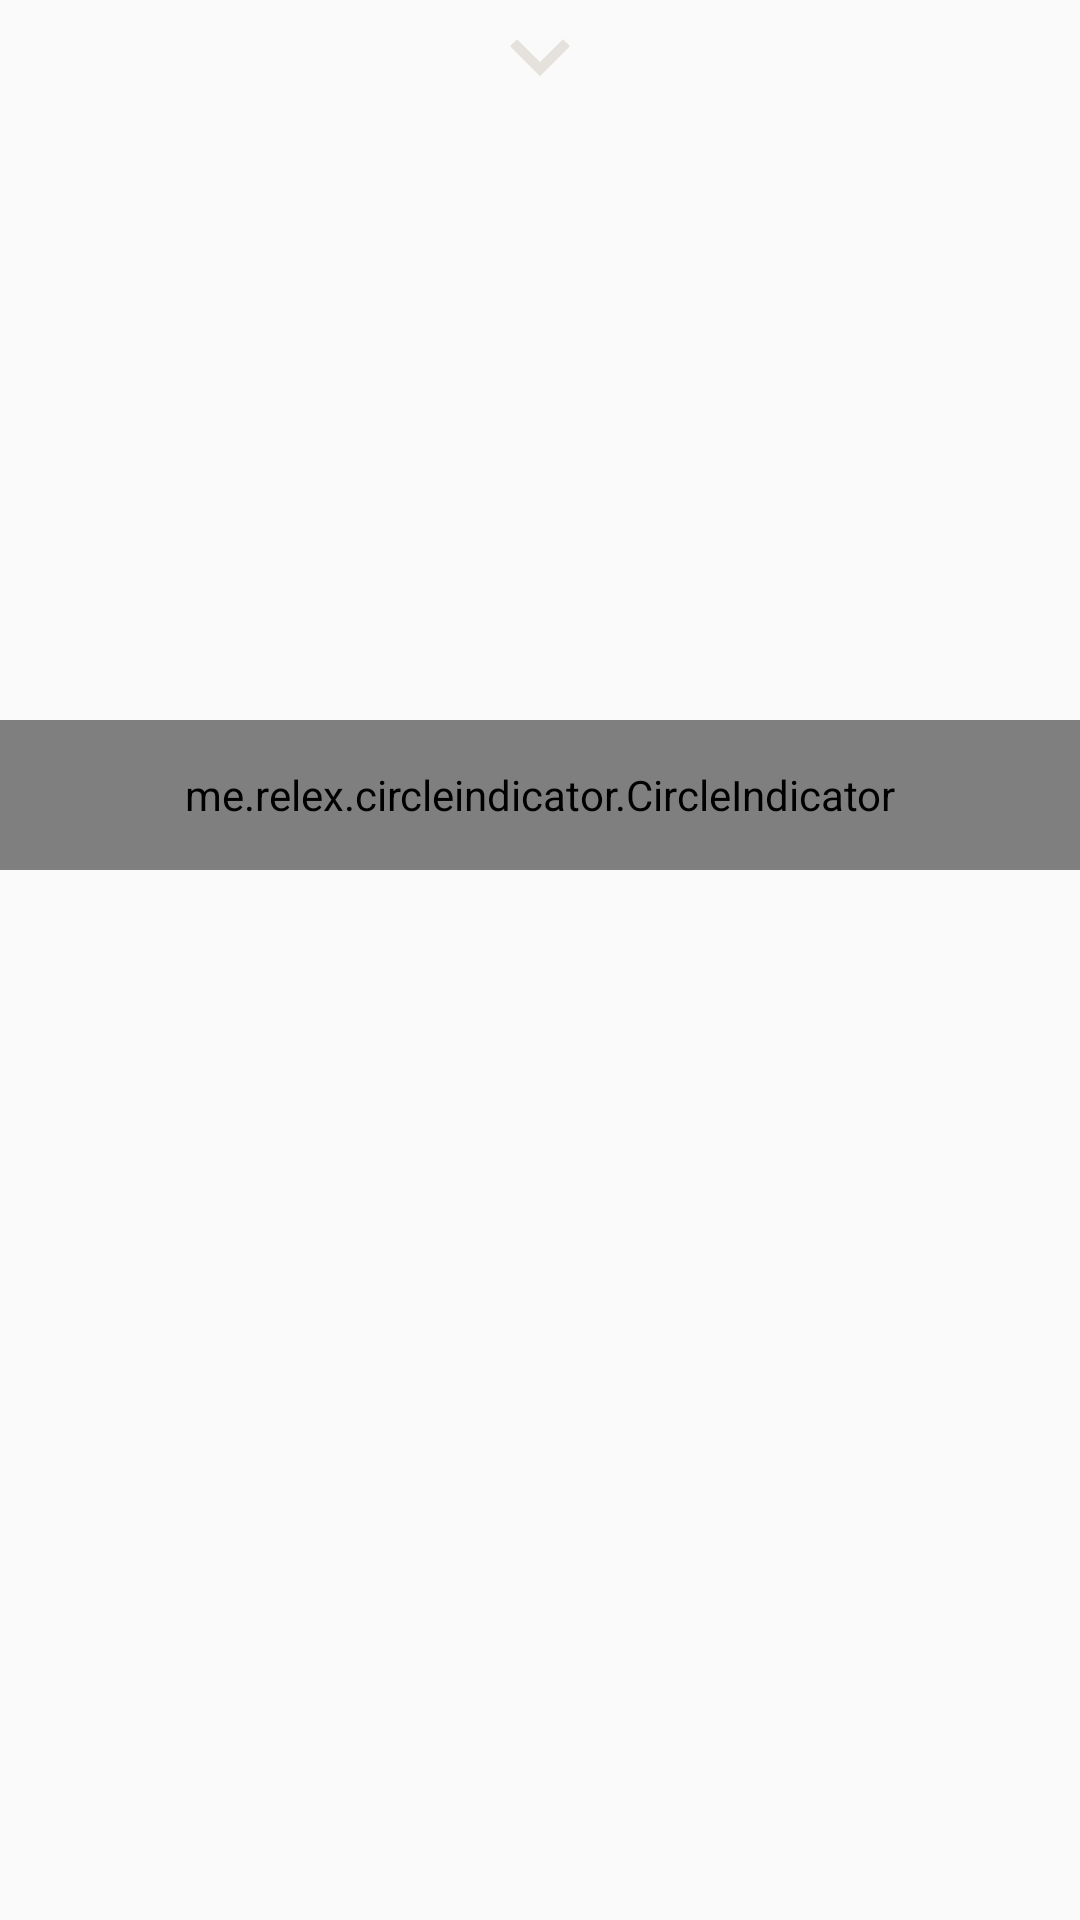

The Android layout XML behind this screen, and the referenced resources:
<!-- AndroidManifest.xml: application theme AppTheme -->
<!-- res/layout/expand_detail.xml -->
<?xml version="1.0" encoding="utf-8"?>
<android.support.design.widget.CoordinatorLayout
    android:layout_width="match_parent"
    xmlns:android="http://schemas.android.com/apk/res/android"
    xmlns:app="http://schemas.android.com/apk/res-auto"
    xmlns:tools="http://schemas.android.com/tools"
    android:layout_height="match_parent"


   >

    <LinearLayout
        android:layout_width="match_parent"
        android:layout_height="match_parent"
        android:id="@+id/root"
        android:background="@android:color/transparent"
        android:orientation="vertical">

        <android.support.v4.widget.NestedScrollView
            android:id="@+id/bottomSheet"
            android:layout_width="match_parent"
            android:layout_height="match_parent"
            android:fillViewport="true">
        <RelativeLayout
            android:layout_width="match_parent"
            android:layout_height="match_parent"

            >
            <RelativeLayout
                android:layout_width="fill_parent"
                android:layout_height="wrap_content"
                android:id="@+id/relativelayout_pager"

                android:layout_weight="3">
                <ImageView
                    android:layout_width="40dp"
                    android:layout_height="40dp"
                    android:src="@drawable/ic_action_down"
                    android:layout_alignParentTop="true"
                    android:layout_centerHorizontal="true"
                    android:id="@+id/down_img"/>
                <android.support.v4.view.ViewPager
                    android:id="@+id/expand_pager"
                    android:layout_below="@id/down_img"
                    android:layout_width="fill_parent"
                    android:layout_height="200dp"
                    android:layout_marginLeft="20dp"
                    android:layout_marginRight="20dp"
                     />
                <me.relex.circleindicator.CircleIndicator
                    android:id="@+id/expand_indicator"
                    android:layout_width="match_parent"
                    android:layout_height="50dp"
                    android:layout_below="@id/expand_pager"
                    app:ci_drawable="@drawable/indicator_background"

                    />
                <android.support.v7.widget.RecyclerView
                    android:layout_width="match_parent"
                    android:layout_height="match_parent"
                    android:id="@+id/expand_recycler_view"
                    android:layout_marginBottom="20dp"
                    android:nestedScrollingEnabled="false"
                    android:layout_below="@id/expand_indicator">

                </android.support.v7.widget.RecyclerView>
            </RelativeLayout>



        </RelativeLayout>
        </android.support.v4.widget.NestedScrollView>


    </LinearLayout>

</android.support.design.widget.CoordinatorLayout>
<!-- resources referenced by this layout -->
<resources>
  <!-- drawable ic_action_down (drawable-anydpi) -->
  <vector xmlns:android="http://schemas.android.com/apk/res/android"
      android:width="24dp"
      android:height="24dp"
      android:viewportWidth="24"
      android:viewportHeight="24"
      android:tint="#E5E1DC">
      <path
          android:fillColor="#FF000000"
          android:pathData="M7.41,7.84L12,12.42l4.59,-4.58L18,9.25l-6,6 -6,-6z"/>
  </vector>
  <!-- drawable indicator_background (drawable-v24) -->
  <?xml version="1.0" encoding="utf-8"?>
  <layer-list xmlns:android="http://schemas.android.com/apk/res/android" >
  
      <item
          android:width="5dp"
          android:height="4dp">
      <rotate
          android:fromDegrees="0"
          android:toDegrees="90"
  
          >
  
          <shape
              android:shape="rectangle"
              >
              <solid android:color="#2196F3" />
              <corners android:radius="2dp"
                  />
          </shape>
  
  
      </rotate>
      </item>
  
  </layer-list>
  <style name="AppTheme" parent="Theme.AppCompat.Light.DarkActionBar">
          
          <item name="colorPrimary">@color/colorPrimary</item>
          <item name="colorPrimaryDark">@color/colorPrimaryDark</item>
          <item name="colorAccent">@color/colorAccent</item>
      </style>
  <!-- not gathered from this repository: default colours our renderer supplied (Android Studio template values) -->
  <color name="colorPrimary">#FF6200EE</color>
  <color name="colorPrimaryDark">#FF3700B3</color>
  <color name="colorAccent">#FF03DAC5</color>
</resources>
